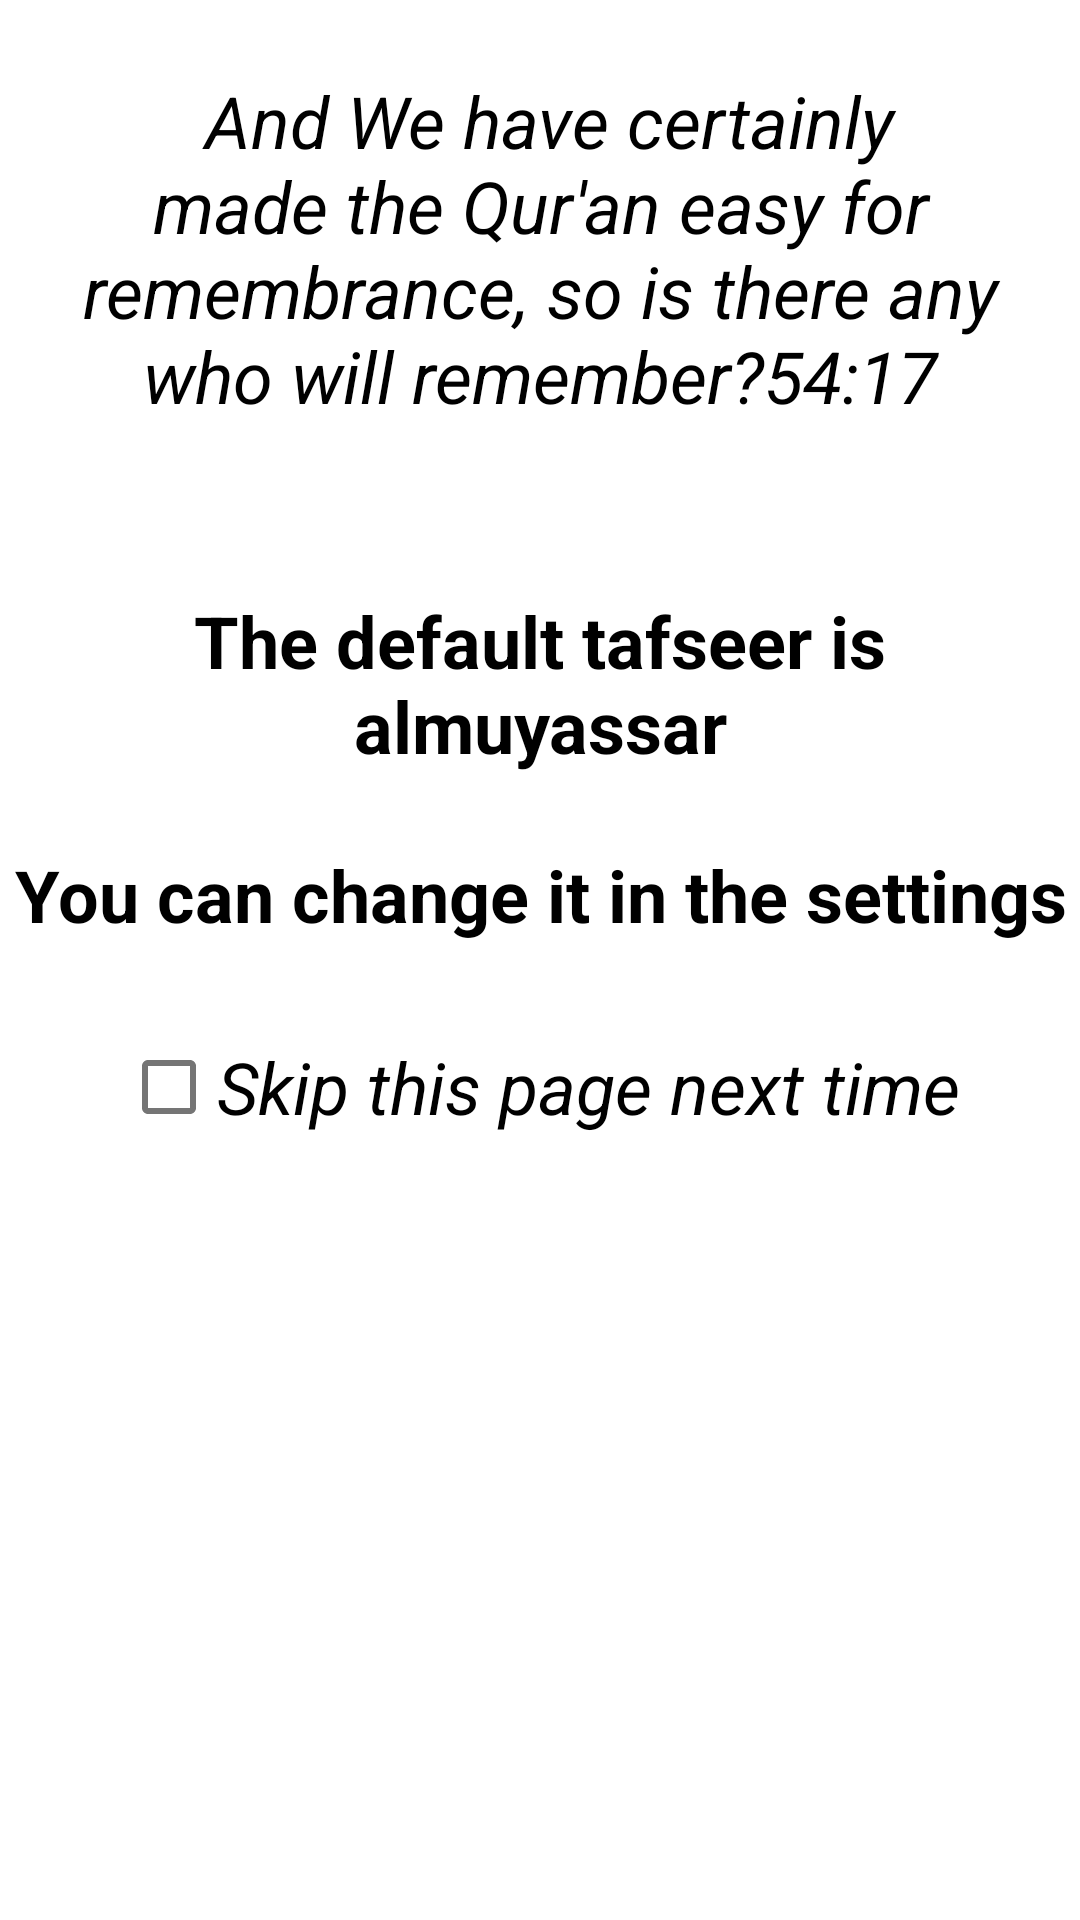

Layout XML and referenced resources for this Android screen:
<!-- AndroidManifest.xml: application theme AppTheme -->
<!-- res/layout/activity_splash_screen.xml -->
<?xml version="1.0" encoding="utf-8"?>

<ScrollView xmlns:android="http://schemas.android.com/apk/res/android"
    xmlns:app="http://schemas.android.com/apk/res-auto"
    xmlns:tools="http://schemas.android.com/tools"
    android:layout_width="match_parent"
    android:layout_height="match_parent"
    android:background="@color/white">

    <androidx.constraintlayout.widget.ConstraintLayout
        android:layout_width="match_parent"
        android:layout_height="wrap_content">

        <com.google.android.material.textview.MaterialTextView
            android:id="@+id/fragmentHomeTopPageAyahTv"
            android:layout_width="0dp"
            android:layout_height="wrap_content"
            android:gravity="center"
            android:layout_marginTop="@dimen/margin_large"
            android:layout_marginStart="@dimen/margin_large"
            android:layout_marginEnd="@dimen/margin_large"
            android:text=" And We have certainly made the Qur'an easy for remembrance, so is there any who will remember?54:17"
            android:textColor="#000000"
            android:textStyle="italic"
            android:textSize="@dimen/text_xxlarge"
            app:layout_constraintEnd_toEndOf="parent"
            app:layout_constraintStart_toStartOf="parent"
            app:layout_constraintTop_toTopOf="parent" />


        <ImageView
            android:id="@+id/fragmentHomeQuranDrawable"
            android:layout_width="0dp"
            android:layout_height="wrap_content"
            android:layout_marginStart="@dimen/margin_xlarge"
            android:layout_marginEnd="@dimen/margin_large"
            android:layout_marginTop="@dimen/margin_xlarge"
            android:background="@color/white"
            app:layout_constraintStart_toStartOf="parent"
            app:layout_constraintEnd_toEndOf="parent"
            app:layout_constraintTop_toBottomOf="@+id/fragmentHomeTopPageAyahTv" />

        <com.google.android.material.textview.MaterialTextView
            android:id="@+id/fragmentHomeDefaultTafseerInfoTv"
            android:layout_width="wrap_content"
            android:layout_height="wrap_content"
            android:gravity="center"
            android:text="The default tafseer is almuyassar"
            android:textColor="#000000"
            android:layout_marginTop="@dimen/margin_large"
            android:textStyle="bold"
            android:textSize="@dimen/text_xxlarge"
            app:layout_constraintEnd_toEndOf="parent"
            app:layout_constraintStart_toStartOf="parent"
            app:layout_constraintTop_toBottomOf="@+id/fragmentHomeQuranDrawable" />

        <com.google.android.material.textview.MaterialTextView
            android:id="@+id/fragmentHomeChangeTafseerInfoTv"
            android:layout_width="wrap_content"
            android:layout_height="wrap_content"
            android:gravity="center"
            android:text="You can change it in the settings"
            android:textColor="#000000"
            android:textStyle="bold"
            android:layout_marginTop="@dimen/margin_large"
            android:textSize="@dimen/text_xxlarge"
            app:layout_constraintEnd_toEndOf="parent"
            app:layout_constraintStart_toStartOf="parent"
            app:layout_constraintTop_toBottomOf="@+id/fragmentHomeDefaultTafseerInfoTv" />



        <com.google.android.material.checkbox.MaterialCheckBox
            android:id="@+id/fragmentHomeSkipPageNextTimeCb"
            android:layout_width="wrap_content"
            android:layout_height="wrap_content"
            android:gravity="center"
            android:text="Skip this page next time"
            app:layout_constraintBottom_toBottomOf="parent"
            android:textColor="#000000"
            android:textStyle="italic"
            android:layout_marginTop="@dimen/margin_large"
            android:textSize="@dimen/text_xxlarge"
            app:layout_constraintEnd_toEndOf="parent"
            app:layout_constraintStart_toStartOf="parent"
            app:layout_constraintTop_toBottomOf="@+id/fragmentHomeChangeTafseerInfoTv" />

    </androidx.constraintlayout.widget.ConstraintLayout>

</ScrollView>
<!-- resources referenced by this layout -->
<resources>
  <color name="white">#ffffff</color>
  <dimen name="margin_large">24dp</dimen>
  <dimen name="margin_xlarge">32dp</dimen>
  <dimen name="text_xxlarge">24sp</dimen>
  <style name="AppTheme" parent="Theme.MaterialComponents.Light.NoActionBar">
          
          <item name="colorPrimary">@color/colorPrimary</item>
          <item name="colorPrimaryDark">@color/colorPrimaryDark</item>
          <item name="colorAccent">@color/colorAccent</item>
  
  
  
          <item name="textInputStyleExposedDropdownMenu">@style/Widget.AppTheme.TextInputLayout.FilledBox.ExposedDropdownMenu</item>
  
  
  
          <item name="bottomBar">@style/Widget.AppTheme.BottomNavigationView</item>
          
          <item name="editTextStyle">@style/Widget.AppTheme.EditText</item>
      </style>
  <color name="colorPrimary">#5DB075</color>
  <color name="colorPrimaryDark">#00574B</color>
  <color name="colorAccent">#D81B60</color>
  <style name="Widget.AppTheme.TextInputLayout.FilledBox.ExposedDropdownMenu" parent="Widget.MaterialComponents.TextInputLayout.FilledBox.ExposedDropdownMenu">
          <item name="android:textSize">20sp</item>
          <item name="android:color">@color/white</item>
          <item name="android:textStyle">bold</item>
          <item name="boxBackgroundColor">@color/colorPrimary</item>
          <item name="android:background">@color/colorPrimary</item>
          <item name="boxStrokeColor">@color/colorSecondary</item>
          <item name="boxStrokeWidth">0dp</item>
          <item name="android:paddingEnd">@dimen/margin_micro</item>
          <item name="endIconTint">@null</item>
      </style>
  <style name="Widget.AppTheme.BottomNavigationView" parent="Widget.MaterialComponents.BottomNavigationView">
          <item name="android:elevation">@dimen/margin_large</item>
          <item name="elevation">@dimen/margin_large</item>
          <item name="android:background">@color/white</item>
  
      </style>
  <style name="Widget.AppTheme.EditText" parent="Widget.AppCompat.EditText">
          <item name="android:textSize">@dimen/text_medium</item>
          <item name="android:paddingTop">@dimen/margin_medium</item>
          <item name="android:paddingBottom">@dimen/margin_medium</item>
          <item name="android:paddingStart">@dimen/margin_large</item>
          <item name="android:paddingEnd">@dimen/margin_medium</item>
          <item name="android:textColorHint">@color/grayText</item>
          <item name="android:textColor">@color/black</item>
          <item name="fontFamily">@font/titillium_web_semi_bold</item>
          <item name="android:textCursorDrawable">@color/black</item>
      </style>
  <color name="colorSecondary">#7AFFA0</color>
  <dimen name="margin_micro">4dp</dimen>
  <dimen name="text_medium">16sp</dimen>
  <dimen name="margin_medium">16dp</dimen>
  <color name="grayText">#bdbdbd</color>
  <color name="black">#000000</color>
</resources>
